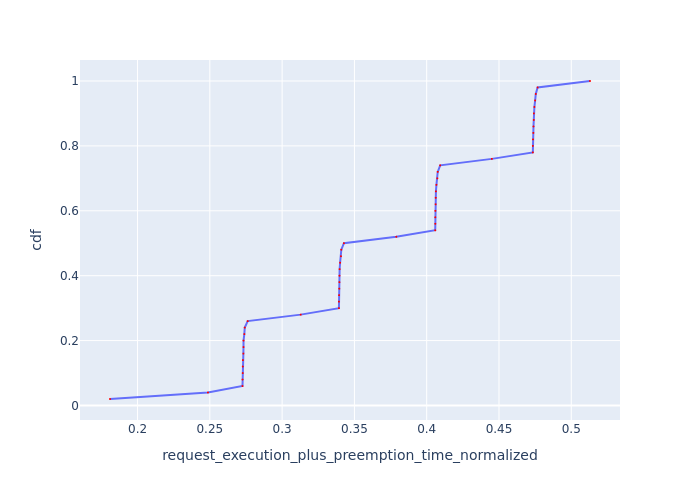

The file beside this chart, header and first rows:
Request Id, request_execution_plus_preemption_time_n…, cdf
0_49, 0.1809, 0.02
0_48, 0.2487, 0.04
0_23, 0.2726, 0.06
0_31, 0.2726, 0.08
0_15, 0.2728, 0.1
0_35, 0.2728, 0.12
0_27, 0.2729, 0.14
0_39, 0.2732, 0.16
0_7, 0.2733, 0.18
0_11, 0.2733, 0.2
0_43, 0.2739, 0.22
0_47, 0.2742, 0.24
0_19, 0.2762, 0.26
0_3, 0.3128, 0.28
0_22, 0.3393, 0.3
0_30, 0.3393, 0.32
0_14, 0.3394, 0.34
0_34, 0.3395, 0.36
0_26, 0.3396, 0.38
0_6, 0.3397, 0.4
0_10, 0.3398, 0.42
0_38, 0.3401, 0.44
0_42, 0.3407, 0.46
0_46, 0.3409, 0.48
0_18, 0.3427, 0.5
0_2, 0.379, 0.52
0_29, 0.4059, 0.54
0_21, 0.4059, 0.56
0_5, 0.406, 0.58
0_13, 0.406, 0.6
0_9, 0.4062, 0.62
0_33, 0.4062, 0.64
0_25, 0.4064, 0.66
0_37, 0.4067, 0.68
0_41, 0.4074, 0.7
0_45, 0.4076, 0.72
0_17, 0.4093, 0.74
0_1, 0.445, 0.76
0_8, 0.4734, 0.78
0_4, 0.4734, 0.8
0_28, 0.4735, 0.82
0_20, 0.4737, 0.84
0_12, 0.4739, 0.86
0_36, 0.4741, 0.88
0_24, 0.4741, 0.9
0_32, 0.4745, 0.92
0_40, 0.475, 0.94
0_44, 0.4754, 0.96
0_16, 0.4767, 0.98
0_0, 0.5129, 1.0
